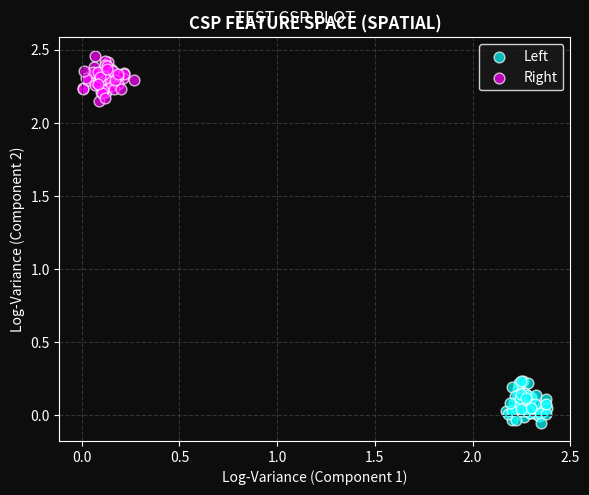
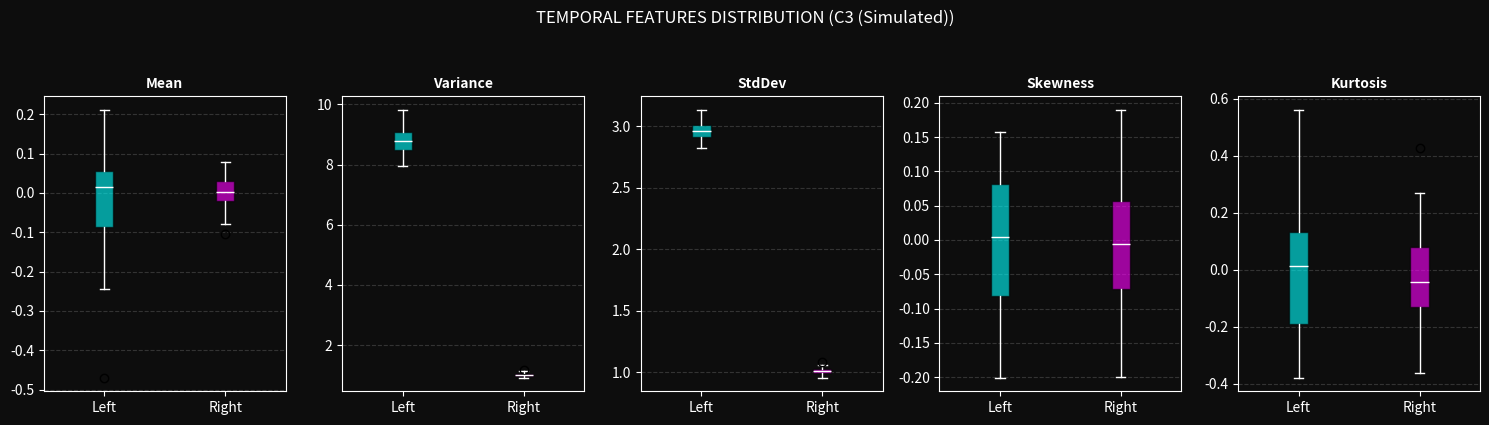

Python code for these plots, in order:
"""
csp_scratch.py

Purpose:
    - Implement Common Spatial Pattern (CSP) algorithm from scratch.
    - Implement Temporal Feature Extraction (Mean, Var, Skew, Kurtosis).
    - Provide COMPLETE VISUALIZATION tools (Scatter Plots & Box Plots).
    - Allow users to visually inspect feature separability before Machine Learning.

Dependencies:
    - numpy
    - matplotlib
    - scipy (for skewness and kurtosis calculation)
"""

import numpy as np
import matplotlib.pyplot as plt
from scipy.stats import skew, kurtosis

# =========================================================
# 1. Context & Description Helper
# =========================================================
def get_csp_description():
    """
    Returns a descriptive string explaining the CSP algorithm.
    
    Returns:
        str: Educational text about Spatial Filtering and Variance.
    """
    description = (
        "--- FEATURE EXTRACTION: COMMON SPATIAL PATTERN (CSP) ---\n\n"
        "1. OBJECTIVE:\n"
        "   To design spatial filters (W) that transform the EEG signals into a new space\n"
        "   where the variance (power) is optimal for discriminating between two classes.\n\n"
        "2. THE LOGIC (Variance Discrimination):\n"
        "   - During Motor Imagery, ERD (Desynchronization) occurs.\n"
        "   - ERD = Drop in Power = Change in Variance.\n"
        "   - CSP finds a projection matrix 'W' such that:\n"
        "     * Signal projected to Component 1 has MAX variance for Class 1 (Left Hand)\n"
        "       and MIN variance for Class 2 (Right Hand).\n"
        "     * Signal projected to Component Last has MIN variance for Class 1\n"
        "       and MAX variance for Class 2.\n\n"
        "3. MATHEMATICAL STEPS:\n"
        "   a. Calculate Covariance Matrix (R) for each trial.\n"
        "   b. Average Covariances for Class 1 (R1) and Class 2 (R2).\n"
        "   c. Solve Generalized Eigenvalue Problem: R1 * w = lambda * R2 * w.\n"
        "   d. The resulting eigenvectors (w) are the Spatial Filters.\n\n"
        "4. OUTPUT FEATURE:\n"
        "   - We do not use the raw projected signal as a feature.\n"
        "   - We calculate the Log-Variance of the projected signal: f = log(var(Z)).\n"
        "   - This small vector (e.g., 2 values) is fed into the Machine Learning classifier.\n"
    )
    return description

# =========================================================
# 2. CSP Implementation (Spatial Features)
# =========================================================
class CSP_Scratch:
    """
    Common Spatial Pattern (CSP) algorithm.
    Extracts spatial features that maximize variance discrimination.
    """
    def __init__(self, n_components=2):
        self.n_components = n_components
        self.filters_ = None   # Matrix W
        self.patterns_ = None  # Matrix A (Inverse W)

    def fit(self, X, y):
        """
        Computes the CSP filters based on training data.
        X: (n_trials, n_channels, n_samples)
        y: (n_trials,)
        """
        classes = np.unique(y)
        if len(classes) != 2:
            raise ValueError(f"CSP requires exactly 2 classes. Found: {len(classes)}")
            
        X_class1 = X[y == classes[0]]
        X_class2 = X[y == classes[1]]
        
        # 1. Compute Average Covariance Matrices
        C1 = self._compute_avg_covariance(X_class1)
        C2 = self._compute_avg_covariance(X_class2)
        
        # 2. Composite Covariance
        C_sum = C1 + C2
        
        # 3. Eigen Decomposition for Whitening
        evals, evecs = np.linalg.eigh(C_sum)
        
        # Sort descending
        idx = np.argsort(evals)[::-1]
        evals, evecs = evals[idx], evecs[:, idx]
        
        # 4. Whitening Matrix P
        P = np.dot(np.diag(1.0 / np.sqrt(evals + 1e-10)), evecs.T)
        
        # 5. Transform Covariances
        S1 = np.dot(P, np.dot(C1, P.T))
        
        # 6. Generalized Eigen Decomposition
        b_evals, B = np.linalg.eigh(S1)
        idx = np.argsort(b_evals)[::-1]
        B = B[:, idx]
        
        # 7. Projection Matrix (W)
        self.filters_ = np.dot(B.T, P)
        
        # 8. Spatial Patterns (A) for Topography
        self.patterns_ = np.linalg.pinv(self.filters_)
        
        return self

    def transform(self, X):
        """
        Extracts Log-Variance features.
        Returns: (n_trials, n_components)
        """
        if self.filters_ is None:
            raise RuntimeError("CSP not fitted. Run fit() first.")
            
        n_trials = X.shape[0]
        n_filters = self.filters_.shape[0]
        
        # Select first m and last m filters
        pick_idx = [i for i in range(self.n_components // 2)] + \
                   [n_filters - 1 - i for i in range(self.n_components // 2)]
                   
        W_selected = self.filters_[pick_idx, :]
        features = np.zeros((n_trials, len(pick_idx)))
        
        for i in range(n_trials):
            # Project: Z = W * X
            Z = np.dot(W_selected, X[i])
            # Variance
            var_Z = np.var(Z, axis=1)
            # Log-Transform
            features[i, :] = np.log(var_Z + 1e-10)
            
        return features

    def _compute_avg_covariance(self, X_epochs):
        n_trials, n_channels, n_samples = X_epochs.shape
        cov_sum = np.zeros((n_channels, n_channels))
        for i in range(n_trials):
            epoch = X_epochs[i]
            epoch = epoch - np.mean(epoch, axis=1, keepdims=True)
            cov = np.dot(epoch, epoch.T)
            cov = cov / np.trace(cov)
            cov_sum += cov
        return cov_sum / n_trials

    def plot_feature_scatter(self, features, labels, class_names=['Left', 'Right']):
        """
        Generates a 2D Scatter Plot of the extracted CSP features.
        """
        if features.shape[1] < 2:
            return None

        fig, ax = plt.subplots(figsize=(6, 5))
        fig.patch.set_facecolor('#0d0d0d')
        ax.set_facecolor('#0d0d0d')
        
        # Plot Class 0
        ax.scatter(features[labels==0, 0], features[labels==0, 1], 
                   color='cyan', label=class_names[0], alpha=0.7, edgecolors='white', s=60)
        
        # Plot Class 1
        ax.scatter(features[labels==1, 0], features[labels==1, 1], 
                   color='magenta', label=class_names[1], alpha=0.7, edgecolors='white', s=60)
        
        ax.set_title("CSP FEATURE SPACE (SPATIAL)", color='white', fontweight='bold')
        ax.set_xlabel("Log-Variance (Component 1)", color='white')
        ax.set_ylabel("Log-Variance (Component 2)", color='white')
        
        ax.tick_params(colors='white')
        for spine in ax.spines.values(): spine.set_color('white')
        ax.legend(facecolor='#1a1a1a', edgecolor='white', labelcolor='white')
        ax.grid(True, color='#333', linestyle='--')
        
        fig.tight_layout()
        return fig

# =========================================================
# 2. Temporal Feature Extraction (Statistical Features)
# =========================================================
class TemporalFeatureExtractor:
    """
    Extracts statistical time-domain features from raw EEG signals.
    Metrics: Mean, Variance, StdDev, Skewness, Kurtosis.
    """
    def __init__(self):
        self.feature_names = ['Mean', 'Variance', 'StdDev', 'Skewness', 'Kurtosis']

    def transform(self, X):
        """
        Extracts temporal features from X.
        Args:
            X: (n_trials, n_channels, n_samples)
        Returns:
            features: (n_trials, n_channels * 5) -> Flattened feature vector
        """
        n_trials, n_channels, n_samples = X.shape
        
        # Initialize output matrix
        # We extract 5 metrics per channel
        n_metrics = len(self.feature_names)
        features = np.zeros((n_trials, n_channels * n_metrics))
        
        for i in range(n_trials):
            trial_feats = []
            for c in range(n_channels):
                signal = X[i, c, :]
                
                # 1. Mean
                mean_val = np.mean(signal)
                
                # 2. Variance
                var_val = np.var(signal)
                
                # 3. Standard Deviation
                std_val = np.std(signal)
                
                # 4. Skewness
                skew_val = skew(signal)
                
                # 5. Kurtosis
                kurt_val = kurtosis(signal)
                
                trial_feats.extend([mean_val, var_val, std_val, skew_val, kurt_val])
                
            features[i, :] = np.array(trial_feats)
            
        return features

    def plot_feature_boxplot_all_metrics(self, features, labels, channel_idx=0, 
                                         class_names=['Left', 'Right'], ch_name="C3"):
        """
        Generates 5 Box Plots (one for each metric) for a specific channel.
        Visualizes which statistical property best separates the classes.
        """
        n_metrics = len(self.feature_names)
        
        # Create subplots (1 row, 5 columns)
        fig, axes = plt.subplots(1, n_metrics, figsize=(15, 4))
        fig.patch.set_facecolor('#0d0d0d')
        
        colors = ['cyan', 'magenta']
        
        for m_idx, ax in enumerate(axes):
            ax.set_facecolor('#0d0d0d')
            metric_name = self.feature_names[m_idx]
            
            # Calculate column index in flattened feature matrix
            # Structure: [Ch1_Metrics..., Ch2_Metrics..., Ch3_Metrics...]
            col_idx = (channel_idx * n_metrics) + m_idx
            
            data_c0 = features[labels==0, col_idx]
            data_c1 = features[labels==1, col_idx]
            
            # FIX: Used 'tick_labels' instead of 'labels' to support Matplotlib 3.9+
            '''box = ax.boxplot([data_c0, data_c1], tick_labels=class_names, patch_artist=True,
                             medianprops=dict(color="white"))'''
            box = ax.boxplot([data_c0, data_c1], 
                 tick_labels=class_names, 
                 patch_artist=True, 
                 medianprops=dict(color="white"),
                 whiskerprops=dict(color="white"),  # Makes vertical lines white
                 capprops=dict(color="white"))      # Makes end caps white
            
            for patch, color in zip(box['boxes'], colors):
                patch.set_facecolor(color)
                patch.set_alpha(0.6)
                
            ax.set_title(metric_name, color='white', fontsize=10, fontweight='bold')
            
            ax.tick_params(colors='white')
            for spine in ax.spines.values(): spine.set_color('white')
            ax.grid(True, color='#333', axis='y', linestyle='--')
            
        fig.suptitle(f"TEMPORAL FEATURES DISTRIBUTION ({ch_name})", color='white', y=1.05)
        fig.tight_layout()
        return fig

# =========================================================
# Standalone Test
# =========================================================
if __name__ == "__main__":
    print(">> RUNNING STANDALONE TEST: csp_scratch.py")
    
    # 1. Print Description
    print("-" * 60)
    print(get_csp_description())
    print("-" * 60)
    
    # 2. Generate Synthetic Data (3 Channels, 100 trials)
    n_trials = 100
    n_ch = 3
    n_samp = 500
    X = np.random.randn(n_trials, n_ch, n_samp)
    y = np.array([0]*50 + [1]*50)
    
    # Inject differences
    # Class 0: High Variance Ch0 (Left Hemi)
    X[0:50, 0, :] *= 3.0
    # Class 1: High Variance Ch2 (Right Hemi)
    X[50:, 2, :] *= 3.0
    
    # 3. Test CSP
    print("\n[TEST] CSP Training & Visualization...")
    csp = CSP_Scratch(n_components=2)
    csp.fit(X, y)
    csp_feats = csp.transform(X)
    print(f"CSP Features Shape: {csp_feats.shape}")
    
    fig1 = csp.plot_feature_scatter(csp_feats, y)
    if fig1:
        fig1.suptitle("TEST CSP PLOT", color='white', y=0.98)
    
    # 4. Test Temporal Extraction
    print("\n[TEST] Temporal Extraction & Visualization...")
    temp_extractor = TemporalFeatureExtractor()
    temp_feats = temp_extractor.transform(X)
    print(f"Temporal Features Shape: {temp_feats.shape}")
    print(f"(Expected: {n_trials} x {n_ch * 5} = {n_trials} x 15)")
    
    # Generate Multi-Metric Box Plot for Channel 0 (C3)
    fig2 = temp_extractor.plot_feature_boxplot_all_metrics(temp_feats, y, channel_idx=0, 
                                                           ch_name="C3 (Simulated)")
    
    plt.show()
    print(">> TEST COMPLETE.")